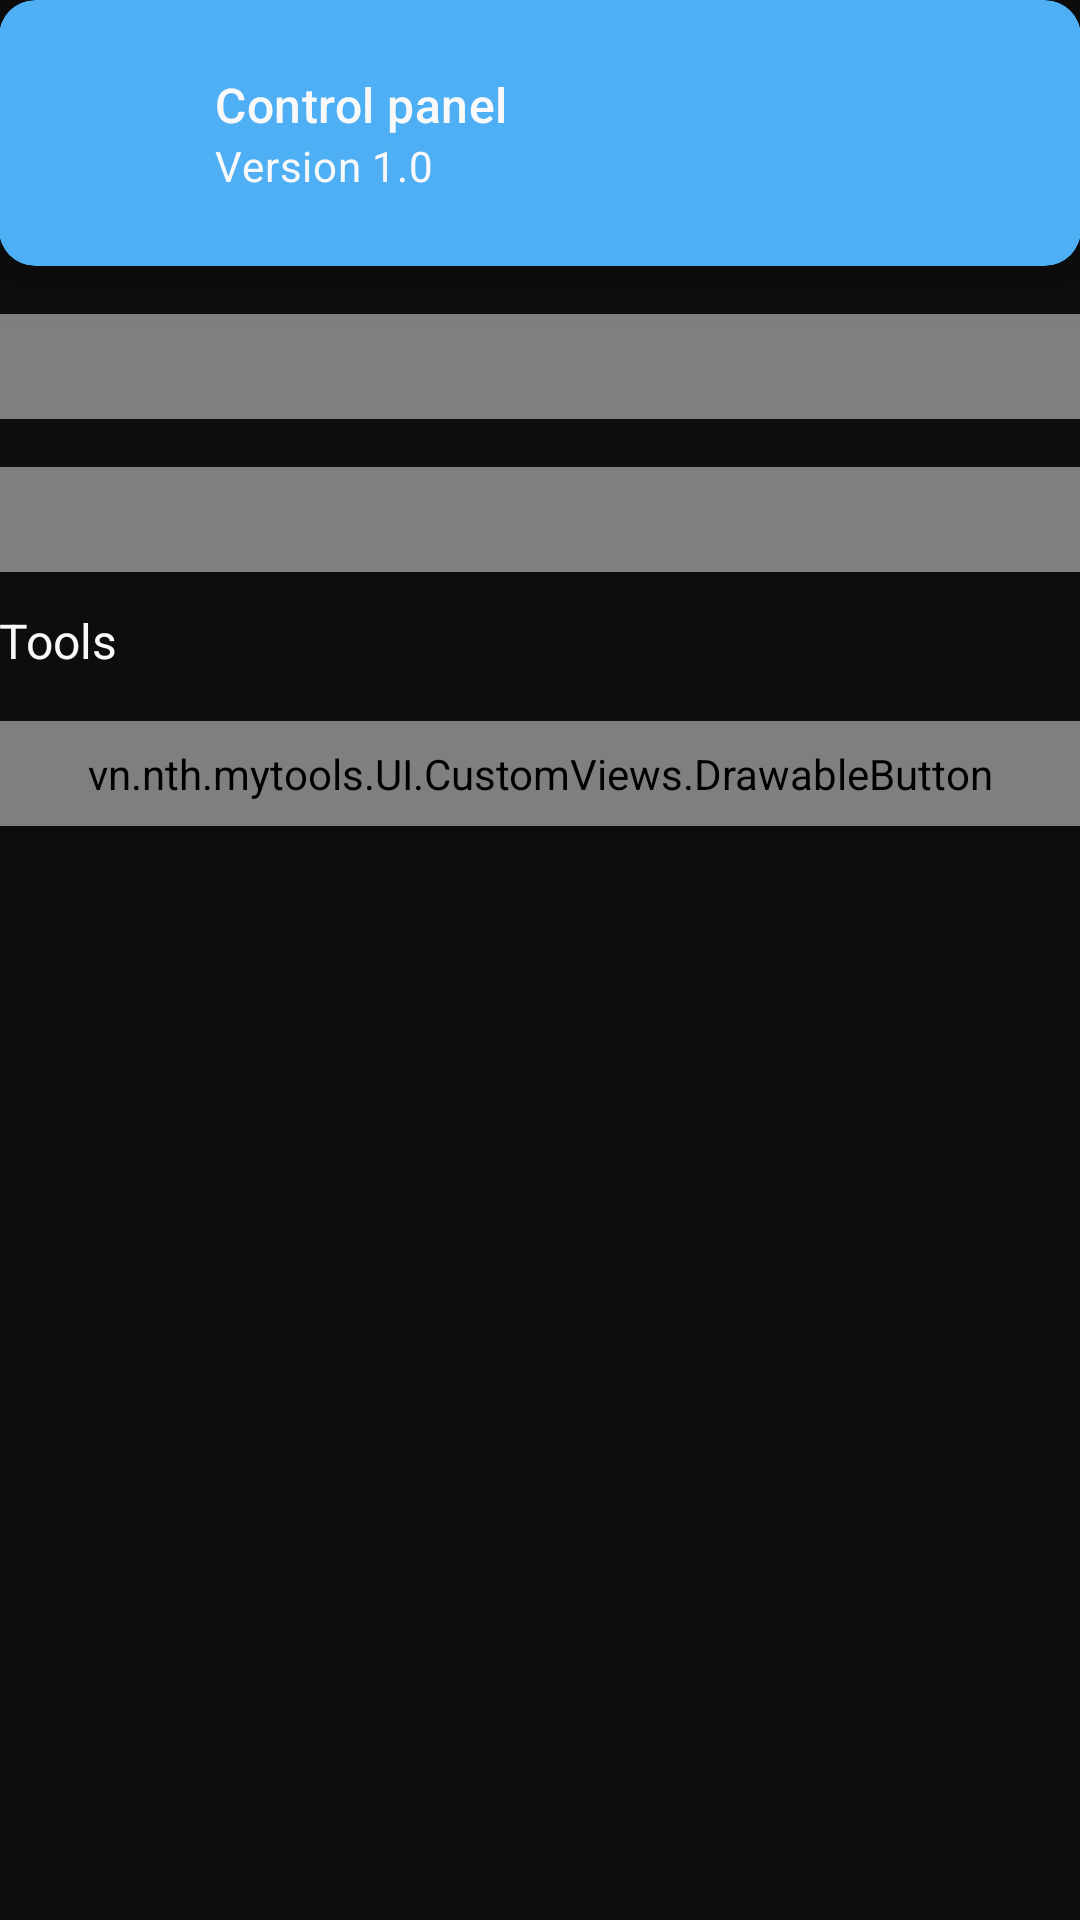

Here is an Android app screen rendered from its layout file. Give the layout XML and the strings, colors and styles it references.
<!-- AndroidManifest.xml: application theme BaseTheme -->
<!-- res/layout/fragment_home.xml -->
<?xml version="1.0" encoding="utf-8"?>
<androidx.coordinatorlayout.widget.CoordinatorLayout
    xmlns:android="http://schemas.android.com/apk/res/android"
    xmlns:tools="http://schemas.android.com/tools"
    xmlns:app="http://schemas.android.com/apk/res-auto"
    android:layout_width="match_parent"
    android:layout_height="match_parent">
    <androidx.core.widget.NestedScrollView
        android:layout_width="match_parent"
        android:layout_height="match_parent">
        <LinearLayout
            android:layout_width="match_parent"
            android:layout_height="match_parent"
            android:orientation="vertical"
            android:padding="@dimen/activity_horizontal_margin">
            <com.google.android.material.card.MaterialCardView
                style="@style/CustomCardView"
                android:layout_width="match_parent"
                android:layout_height="wrap_content">
                <RelativeLayout
                    android:layout_width="match_parent"
                    android:layout_height="wrap_content"
                    android:padding="?dialogPreferredPadding">
                    <ImageView
                        android:id="@+id/status_icon"
                        android:layout_width="24dp"
                        android:layout_height="24dp"
                        android:layout_centerVertical="true"
                        app:tint="?colorOnPrimary"
                        app:srcCompat="@drawable/icon_android"
                        tools:ignore="ContentDescription" />

                    <com.google.android.material.textview.MaterialTextView
                        android:id="@+id/status_title"
                        android:layout_width="wrap_content"
                        android:layout_height="wrap_content"
                        android:layout_marginStart="24dp"
                        android:layout_toEndOf="@id/status_icon"
                        android:textAppearance="?textAppearanceTitleMedium"
                        android:textColor="?colorOnPrimary"
                        android:text="Control panel"
                        android:textSize="16sp" />

                    <com.google.android.material.textview.MaterialTextView
                        android:id="@+id/status_summary"
                        android:layout_width="wrap_content"
                        android:layout_height="wrap_content"
                        android:layout_below="@id/status_title"
                        android:layout_alignStart="@id/status_title"
                        android:textAppearance="?textAppearanceBodyMedium"
                        android:text="Version 1.0"
                        android:textColor="?colorOnPrimary" />
                </RelativeLayout>
            </com.google.android.material.card.MaterialCardView>
            <GridLayout
                android:columnCount="2"
                android:layout_width="match_parent"
                android:layout_height="wrap_content">
                <vn.nth.mytools.UI.CustomViews.DrawableButton
                    android:id="@+id/btn_programs"
                    app:text="@string/programs"
                    app:drawable="@drawable/icon_app"
                    style="@style/GridDrawableButtonItem" />
                <vn.nth.mytools.UI.CustomViews.DrawableButton
                    android:id="@+id/btn_processes"
                    app:text="@string/processes"
                    app:drawable="@drawable/icon_window"
                    style="@style/GridDrawableButtonItemRight" />
                <vn.nth.mytools.UI.CustomViews.DrawableButton
                    android:id="@+id/btn_network"
                    app:text="@string/network"
                    app:drawable="@drawable/icon_network"
                    style="@style/GridDrawableButtonItem" />
            </GridLayout>
            <TextView
                android:layout_width="wrap_content"
                android:layout_height="wrap_content"
                android:text="Tools"
                style="@style/HeaderText"
                />
            <GridLayout
                android:columnCount="2"
                android:layout_width="match_parent"
                android:layout_height="wrap_content">
                <vn.nth.mytools.UI.CustomViews.DrawableButton
                    android:id="@+id/btn_terminal"
                    app:text="@string/terminal"
                    app:drawable="@drawable/icon_window"
                    style="@style/GridDrawableButtonItem" />
            </GridLayout>
        </LinearLayout>
    </androidx.core.widget.NestedScrollView>
</androidx.coordinatorlayout.widget.CoordinatorLayout>
<!-- resources referenced by this layout -->
<resources>
  <!-- drawable icon_network (drawable) -->
  <vector xmlns:android="http://schemas.android.com/apk/res/android"
      android:width="640dp"
      android:height="512dp"
      android:viewportWidth="640"
      android:viewportHeight="512">
    <path
        android:fillColor="?colorOnPrimary"
        android:pathData="M634.91,154.88C457.74,-8.99 182.19,-8.93 5.09,154.88c-6.66,6.16 -6.79,16.59 -0.35,22.98l34.24,33.97c6.14,6.1 16.02,6.23 22.4,0.38 145.92,-133.68 371.3,-133.71 517.25,0 6.38,5.85 16.26,5.71 22.4,-0.38l34.24,-33.97c6.43,-6.39 6.3,-16.82 -0.36,-22.98zM320,352c-35.35,0 -64,28.65 -64,64s28.65,64 64,64 64,-28.65 64,-64 -28.65,-64 -64,-64zM522.67,268.41c-115.26,-101.93 -290.21,-101.82 -405.34,0 -6.9,6.1 -7.12,16.69 -0.57,23.15l34.44,33.99c6,5.92 15.66,6.32 22.05,0.8 83.95,-72.57 209.74,-72.41 293.49,0 6.39,5.52 16.05,5.13 22.05,-0.8l34.44,-33.99c6.56,-6.46 6.33,-17.06 -0.56,-23.15z"/>
  </vector>
  <!-- drawable icon_window (drawable) -->
  <vector xmlns:android="http://schemas.android.com/apk/res/android"
      android:width="512dp"
      android:height="512dp"
      android:viewportWidth="512"
      android:viewportHeight="512">
    <path
        android:fillColor="#FF000000"
        android:pathData="M464,32L48,32C21.5,32 0,53.5 0,80v352c0,26.5 21.5,48 48,48h416c26.5,0 48,-21.5 48,-48L512,80c0,-26.5 -21.5,-48 -48,-48zM464,426c0,3.3 -2.7,6 -6,6L54,432c-3.3,0 -6,-2.7 -6,-6L48,192h416v234z"/>
  </vector>
  <string name="network">Network</string>
  <string name="processes">Processes</string>
  <string name="programs">Programs</string>
  <string name="terminal">Terminal</string>
  <style name="CustomCardView" parent="@style/Widget.Material3.CardView.Elevated">
          <item name="cardBackgroundColor">?colorPrimary</item>
          <item name="cardElevation">12dp</item>
      </style>
  <style name="GridDrawableButtonItem" parent="BaseDrawableButton">
      </style>
  <style name="GridDrawableButtonItemRight" parent="BaseDrawableButton">
          <item name="android:layout_marginLeft">@dimen/activity_horizontal_margin</item>
          <item name="android:layout_column">1</item>
      </style>
  <style name="HeaderText">
          <item name="android:textColor">?colorOnPrimary</item>
          <item name="android:textSize">16dp</item>
          <item name="android:paddingTop">12dp</item>
      </style>
  <style name="BaseDrawableButton">
          <item name="android:background">@drawable/drawable_btn</item>
          <item name="android:clickable">true</item>
          <item name="android:focusable">true</item>
          <item name="android:paddingTop">8dp</item>
          <item name="android:paddingBottom">8dp</item>
          <item name="android:paddingStart">@dimen/activity_horizontal_margin</item>
          <item name="android:paddingEnd">@dimen/activity_horizontal_margin</item>
          <item name="android:layout_columnWeight">1</item>
          <item name="android:layout_column">0</item>
          <item name="android:gravity">center_vertical</item>
          <item name="android:orientation">horizontal</item>
          <item name="android:layout_height">wrap_content</item>
          <item name="android:layout_marginTop">16dp</item>
          <item name="android:drawablePadding">10dp</item>
          <item name="android:textSize">15sp</item>
      </style>
  <!-- drawable drawable_btn (drawable) -->
  <?xml version="1.0" encoding="utf-8"?>
  <shape xmlns:android="http://schemas.android.com/apk/res/android">
      <corners android:radius="16px" />
      <solid android:color="?colorPrimaryVariant" />
  </shape>
</resources>
